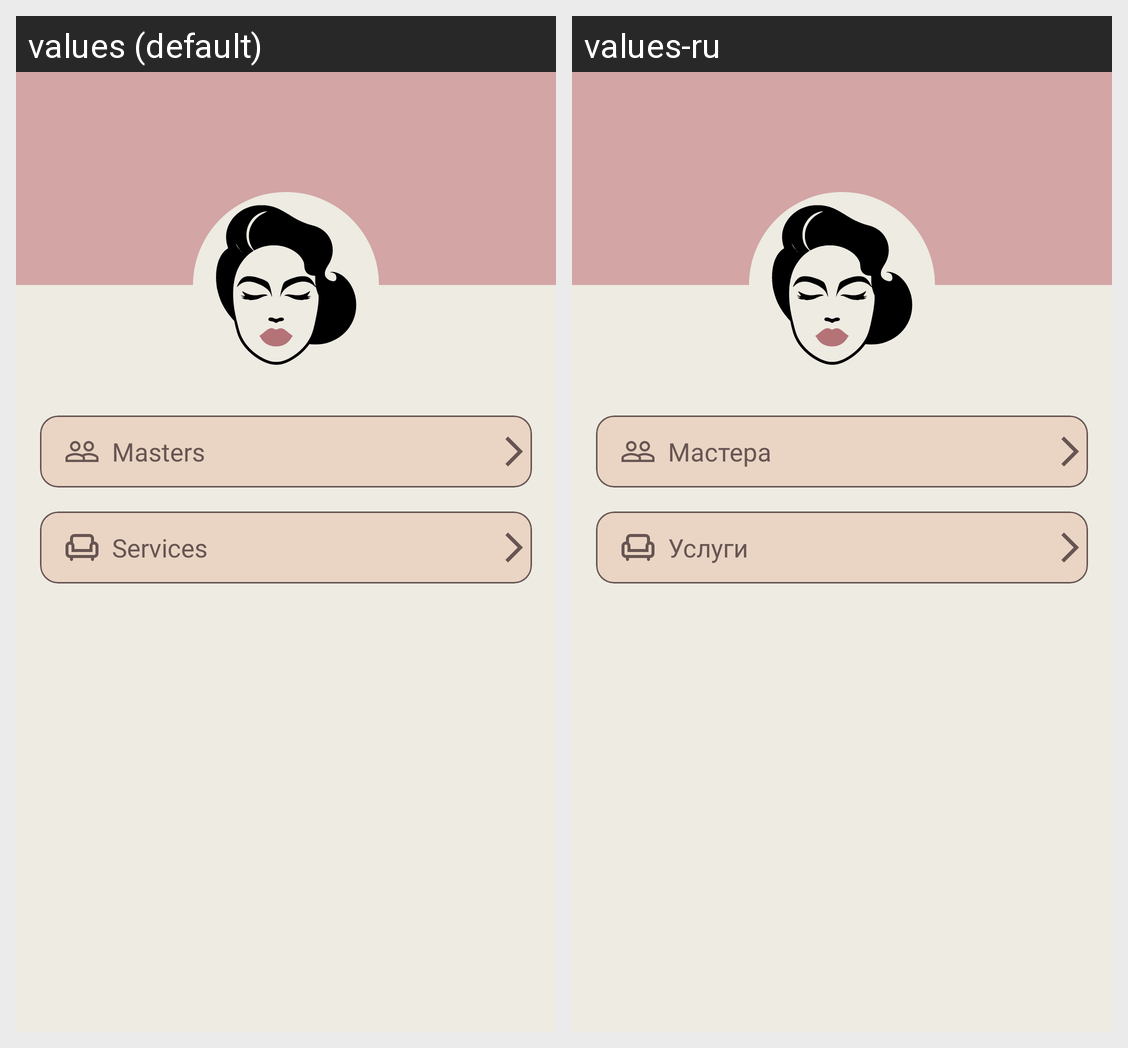

Locale-by-locale string values for the Android screen shown in this grid:
Android screen res/layout/fragment_catalog.xml rendered under 2 locales, left to right: values (default), values-ru. Device: Nexus 5 (rendered at 1080×1920; each locale shown at half size, 540×960, under a caption strip naming it); theme Theme.GlamVibeClient.
Strings drawn on this screen, with the default value and each locale's value (text and hints the layout hard-codes, and strings that could not be matched under every locale, appear in the picture but are not listed):

title_masters_list
  values: Masters
  values-ru: Мастера

title_services_list
  values: Services
  values-ru: Услуги
